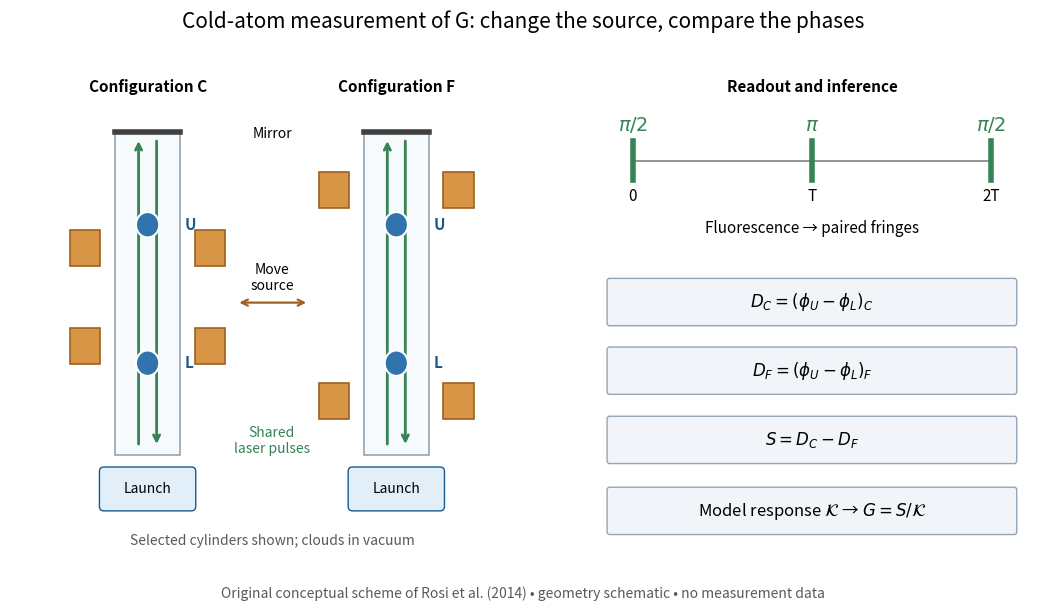

Reproduce this figure in Python. (Note: this script raises an exception after producing the figure.)
"""Original conceptual diagram of a published cold-atom G experiment.

Facts inspected in Rosi et al. (Nature 2014), author manuscript:
https://arxiv.org/pdf/1412.7954, pp. 3–6, Methods pp. 13–18 and Fig. 1 caption.
The selected cylinder blocks represent arrays; geometry is schematic and
neither data nor an engineering drawing. Python 3.14, matplotlib 3.10.7.
Run from _media to emit the matching opaque PNG to the current directory.
"""

from pathlib import Path

import matplotlib.pyplot as plt
from matplotlib.patches import Circle, FancyBboxPatch, Rectangle


def main():
    plt.rcParams.update({"font.size": 11, "figure.facecolor": "white"})
    fig = plt.figure(figsize=(10.8, 6.5))
    fig.suptitle("Cold-atom measurement of G: change the source, compare the phases", fontsize=15, y=0.96)
    apparatus_ax = fig.add_axes((0.025, 0.15, 0.49, 0.71))
    apparatus_ax.set(xlim=(0, 10), ylim=(0, 8))
    apparatus_ax.axis("off")
    for xcenter, label, levels in [(2.6, "C", (3.3, 5.0)), (7.3, "F", (2.35, 6.0))]:
        apparatus_ax.text(xcenter, 7.7, "Configuration " + label, ha="center", weight="bold")
        apparatus_ax.add_patch(Rectangle((xcenter - 0.62, 1.4), 1.24, 5.6,
                                         facecolor="#f7fafc", edgecolor="#95a5b3", lw=1.2))
        apparatus_ax.plot([xcenter - 0.62, xcenter + 0.62], [7.0, 7.0], color="0.25", lw=4)
        apparatus_ax.annotate("", (xcenter - 0.17, 6.9), (xcenter - 0.17, 1.55),
                               arrowprops={"arrowstyle": "->", "color": "#368356", "lw": 2})
        apparatus_ax.annotate("", (xcenter + 0.17, 1.55), (xcenter + 0.17, 6.9),
                               arrowprops={"arrowstyle": "->", "color": "#368356", "lw": 2})
        for cloud_y, cloud_label in [(5.4, "U"), (3.0, "L")]:
            apparatus_ax.add_patch(Circle((xcenter, cloud_y), 0.22, facecolor="#3174ad", edgecolor="white", lw=1.5, zorder=5))
            apparatus_ax.text(xcenter + 0.7, cloud_y, cloud_label, va="center", color="#175a91", weight="bold")
        for source_y in levels:
            for source_x in (xcenter - 1.18, xcenter + 1.18):
                apparatus_ax.add_patch(Rectangle((source_x - 0.29, source_y - 0.31), 0.58, 0.62,
                                                 facecolor="#d99546", edgecolor="#9e611f", lw=1.2))
        apparatus_ax.add_patch(FancyBboxPatch((xcenter - 0.83, 0.52), 1.66, 0.6, boxstyle="round,pad=0.08",
                                              facecolor="#e3eff8", edgecolor="#175a91"))
        apparatus_ax.text(xcenter, 0.82, "Launch", ha="center", va="center", fontsize=10)
    apparatus_ax.annotate("", (5.65, 4.05), (4.28, 4.05), arrowprops={"arrowstyle": "<->", "lw": 1.6, "color": "#9e611f"})
    apparatus_ax.text(4.95, 4.48, "Move\nsource", ha="center", va="center", fontsize=10)
    apparatus_ax.text(4.95, 6.9, "Mirror", ha="center", fontsize=10)
    apparatus_ax.text(4.95, 1.45, "Shared\nlaser pulses", ha="center", fontsize=10, color="#368356")
    apparatus_ax.text(4.95, -0.15, "Selected cylinders shown; clouds in vacuum", ha="center", fontsize=10, color="0.35")

    readout_ax = fig.add_axes((0.56, 0.15, 0.415, 0.71))
    readout_ax.set(xlim=(0, 10), ylim=(0, 8))
    readout_ax.axis("off")
    readout_ax.text(5, 7.7, "Readout and inference", ha="center", weight="bold")
    readout_ax.plot([1.0, 9.0], [6.5, 6.5], color="0.5", lw=1.2)
    for pos, label, time in [(1.0, r"$\pi/2$", "0"), (5, r"$\pi$", "T"), (9, r"$\pi/2$", "2T")]:
        readout_ax.plot([pos, pos], [6.18, 6.85], color="#368356", lw=4)
        readout_ax.text(pos, 7.03, label, ha="center", color="#368356", fontsize=14)
        readout_ax.text(pos, 5.82, time, ha="center")
    readout_ax.text(5, 5.26, "Fluorescence → paired fringes", ha="center", fontsize=11)
    for ypos, text in [(4.02, r"$D_C=(\phi_U-\phi_L)_C$"),
                       (2.83, r"$D_F=(\phi_U-\phi_L)_F$"),
                       (1.63, r"$S=D_C-D_F$"),
                       (0.4, r"Model response $\mathcal{K}$ → $G=S/\mathcal{K}$")]:
        readout_ax.add_patch(FancyBboxPatch((0.48, ypos - 0.32), 9.04, 0.72, boxstyle="round,pad=0.05",
                                           facecolor="#f1f5f9", edgecolor="#95a5b3"))
        readout_ax.text(5, ypos + 0.04, text, ha="center", va="center", fontsize=12)
    fig.text(0.5, 0.055, "Original conceptual scheme of Rosi et al. (2014) • geometry schematic • no measurement data", ha="center", color="0.35", fontsize=10)
    fig.savefig(Path(__file__).stem + ".png", dpi=100, facecolor="white")
    plt.close(fig)


if __name__ == "__main__":
    main()
